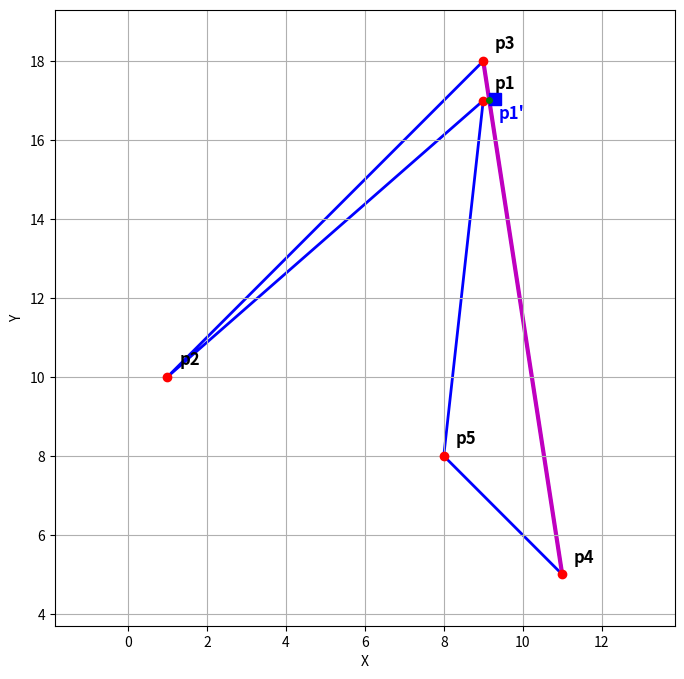

Source code (Python):
import matplotlib.pyplot as plt
import numpy as np

x_coords = np.array([9, 1, 9, 11, 8])
y_coords = np.array([17, 10, 18, 5, 8])
point_names = ['p1', 'p2', 'p3', 'p4', 'p5']

polygon_x = np.append(x_coords, x_coords[0])
polygon_y = np.append(y_coords, y_coords[0])

P1_prime_x = 1609 / 173
P1_prime_y = 2949 / 173

Hx = 1583 / 173
Hy = 2945 / 173
P1x, P1y = x_coords[0], y_coords[0]

vector_P3P4_x = x_coords[3] - x_coords[2]
vector_P3P4_y = y_coords[3] - y_coords[2]
S1x, S1y = P1_prime_x, P1_prime_y
S2x = S1x + vector_P3P4_x
S2y = S1y + vector_P3P4_y

fig, ax = plt.subplots(figsize=(8, 8))
ax.plot(polygon_x, polygon_y, 'b-', linewidth=2, zorder=1)
ax.plot(x_coords, y_coords, 'ro', markersize=6, zorder=2)

for i, name in enumerate(point_names):
    ax.text(x_coords[i] + 0.3, y_coords[i] + 0.3, name, fontsize=12, color='k', weight='bold', zorder=3)

P3x, P3y = x_coords[2], y_coords[2]
P4x, P4y = x_coords[3], y_coords[3]
ax.plot([P3x, P4x], [P3y, P4y], 'm-', linewidth=3, zorder=1)
ax.plot([P1x, P1_prime_x], [P1y, P1_prime_y], 'r:', linewidth=1, zorder=4)
ax.plot(P1_prime_x, P1_prime_y, 'bs', markersize=8, zorder=5)
ax.text(P1_prime_x + 0.1, P1_prime_y - 0.5, "p1'", fontsize=12, color='b', weight='bold', zorder=6)
ax.plot(Hx, Hy, 'go', markersize=4, zorder=5)


ax.set_xlabel('X')
ax.set_ylabel('Y')
ax.margins(0.1)
ax.grid(True)
ax.axis('equal')

plt.show()